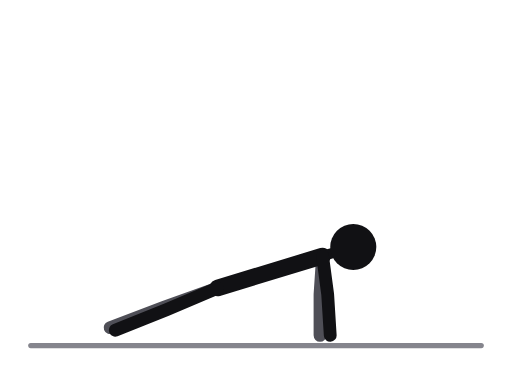
t = 0.00 s
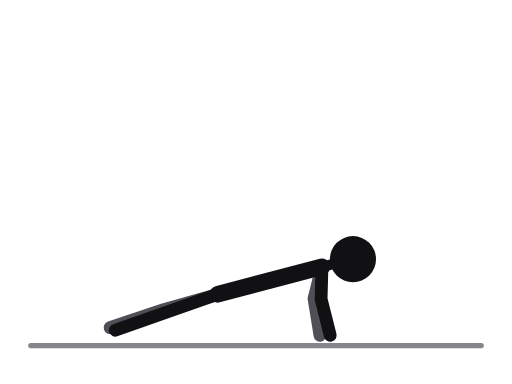
t = 0.31 s
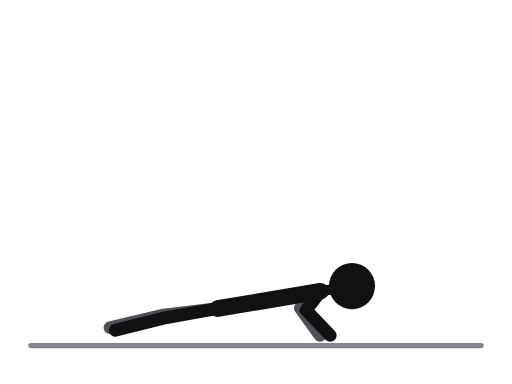
t = 0.69 s
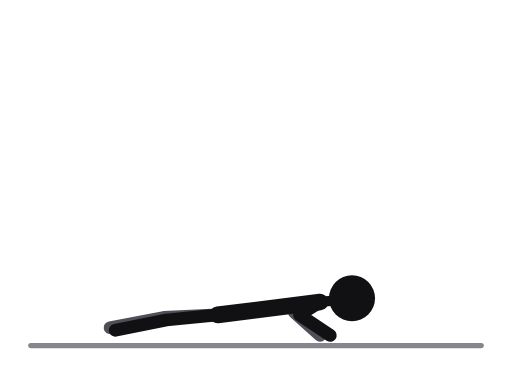
t = 1.00 s
t = 1.31 s: frame unchanged from t = 0.69 s, image omitted
t = 1.69 s: frame unchanged from t = 0.31 s, image omitted

The animated SVG that drew these frames (rendered in a browser with its animation timeline set to each time). Animation: 13 SMIL elements (animate=13); one cycle of 2.00 s, repeats indefinitely.

<svg xmlns="http://www.w3.org/2000/svg" viewBox="0 0 400 300" role="img" aria-label="Push-up"><title>Push-up</title><style>.ill-s-near{stroke:var(--ill-near,#111114)}.ill-f-near{fill:var(--ill-near,#111114)}.ill-s-far{stroke:var(--ill-far,#4F4F57)}.ill-f-far{fill:var(--ill-far,#4F4F57)}.ill-s-prop{stroke:var(--ill-prop,#85858D)}.ill-f-prop{fill:var(--ill-prop,#85858D)}.ill-s-floor{stroke:var(--ill-floor,#85858D)}.ill-f-floor{fill:var(--ill-floor,#85858D)}.ill-s-iron{stroke:var(--ill-iron,#77777F)}.ill-f-iron{fill:var(--ill-iron,#77777F)}.ill-s-ironin{stroke:var(--ill-ironin,#E6E6EA)}.ill-f-ironin{fill:var(--ill-ironin,#E6E6EA)}.ill-s-arrow{stroke:var(--ill-arrow,#008F45)}.ill-f-arrow{fill:var(--ill-arrow,#008F45)}@media (prefers-color-scheme:dark){svg{--ill-near:#F5F5F7;--ill-far:#BEBEC5;--ill-prop:#8E8E96;--ill-floor:#8E8E96;--ill-iron:#9E9EA6;--ill-ironin:#2A2A30;--ill-arrow:#3DFF8F;}}</style><g stroke-linecap="round" stroke-linejoin="round"><line class="ill-s-floor" x1="24" y1="270" x2="376" y2="270" stroke-width="4"/><polyline class="ill-s-far" points="170,225 128,240 86,256" fill="none" stroke-width="10"><animate attributeName="points" values="170,225 128,240 86,256;170,228.1 128,241.2 86,256;170,235.5 128,244 86,256;170,242.9 128,246.8 86,256;170,246 128,248 86,256;170,242.9 128,246.8 86,256;170,235.5 128,244 86,256;170,228.1 128,241.2 86,256;170,225 128,240 86,256" keyTimes="0;0.125;0.25;0.375;0.5;0.625;0.75;0.875;1" dur="2.0s" repeatCount="indefinite"/></polyline><polyline class="ill-s-far" points="252,200 250,230 250,262" fill="none" stroke-width="10"><animate attributeName="points" values="252,200 250,230 250,262;251.7,205.3 247.1,232.1 250,262;251,218 240,237 250,262;250.3,230.7 232.9,241.9 250,262;250,236 230,244 250,262;250.3,230.7 232.9,241.9 250,262;251,218 240,237 250,262;251.7,205.3 247.1,232.1 250,262;252,200 250,230 250,262" keyTimes="0;0.125;0.25;0.375;0.5;0.625;0.75;0.875;1" dur="2.0s" repeatCount="indefinite"/></polyline><line class="ill-s-near" x1="252" y1="200" x2="170" y2="225" stroke-width="13"><animate attributeName="x1" values="252;251.7;251;250.3;250;250.3;251;251.7;252" keyTimes="0;0.125;0.25;0.375;0.5;0.625;0.75;0.875;1" dur="2.0s" repeatCount="indefinite"/><animate attributeName="y1" values="200;205.3;218;230.7;236;230.7;218;205.3;200" keyTimes="0;0.125;0.25;0.375;0.5;0.625;0.75;0.875;1" dur="2.0s" repeatCount="indefinite"/><animate attributeName="y2" values="225;228.1;235.5;242.9;246;242.9;235.5;228.1;225" keyTimes="0;0.125;0.25;0.375;0.5;0.625;0.75;0.875;1" dur="2.0s" repeatCount="indefinite"/></line><line class="ill-s-near" x1="252" y1="200" x2="276" y2="193" stroke-width="8"><animate attributeName="x1" values="252;251.7;251;250.3;250;250.3;251;251.7;252" keyTimes="0;0.125;0.25;0.375;0.5;0.625;0.75;0.875;1" dur="2.0s" repeatCount="indefinite"/><animate attributeName="y1" values="200;205.3;218;230.7;236;230.7;218;205.3;200" keyTimes="0;0.125;0.25;0.375;0.5;0.625;0.75;0.875;1" dur="2.0s" repeatCount="indefinite"/><animate attributeName="x2" values="276;276;275;275;275;275;275;276;276" keyTimes="0;0.125;0.25;0.375;0.5;0.625;0.75;0.875;1" dur="2.0s" repeatCount="indefinite"/><animate attributeName="y2" values="193;199;213;227;233;227;213;199;193" keyTimes="0;0.125;0.25;0.375;0.5;0.625;0.75;0.875;1" dur="2.0s" repeatCount="indefinite"/></line><polyline class="ill-s-near" points="170,225 130,242 90,258" fill="none" stroke-width="10"><animate attributeName="points" values="170,225 130,242 90,258;170,228.1 130,243.2 90,258;170,235.5 130,246 90,258;170,242.9 130,248.8 90,258;170,246 130,250 90,258;170,242.9 130,248.8 90,258;170,235.5 130,246 90,258;170,228.1 130,243.2 90,258;170,225 130,242 90,258" keyTimes="0;0.125;0.25;0.375;0.5;0.625;0.75;0.875;1" dur="2.0s" repeatCount="indefinite"/></polyline><polyline class="ill-s-near" points="252,200 256,230 258,262" fill="none" stroke-width="10"><animate attributeName="points" values="252,200 256,230 258,262;251.7,205.3 252.8,232.3 258,262;251,218 245,238 258,262;250.3,230.7 237.2,243.7 258,262;250,236 234,246 258,262;250.3,230.7 237.2,243.7 258,262;251,218 245,238 258,262;251.7,205.3 252.8,232.3 258,262;252,200 256,230 258,262" keyTimes="0;0.125;0.25;0.375;0.5;0.625;0.75;0.875;1" dur="2.0s" repeatCount="indefinite"/></polyline><circle class="ill-f-near" cx="276" cy="193" r="18"><animate attributeName="cx" values="276;276;275;275;275;275;275;276;276" keyTimes="0;0.125;0.25;0.375;0.5;0.625;0.75;0.875;1" dur="2.0s" repeatCount="indefinite"/><animate attributeName="cy" values="193;199;213;227;233;227;213;199;193" keyTimes="0;0.125;0.25;0.375;0.5;0.625;0.75;0.875;1" dur="2.0s" repeatCount="indefinite"/></circle></g></svg>
